Run: headless pygame with SDL's dummy video driver; simulated clock (each Clock.tick advances the game by its frame time, no real sleeping); random seed 0; keys injected as events and as key.get_pressed() state; no mouse input.
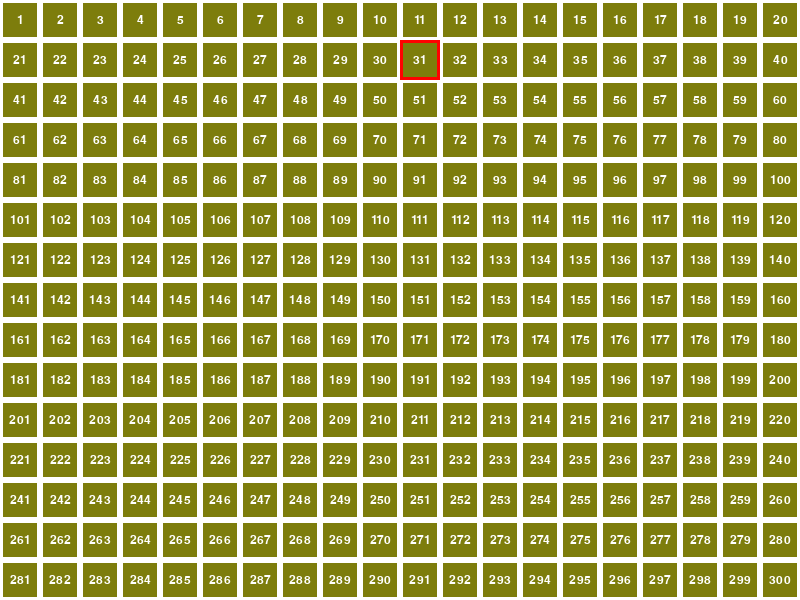
Frame 1 of 4 · flips 1–60 · no input
Frame 2 of 4 · flips 61–180 · tapped SPACE, RETURN · held RIGHT (→), D · screen unchanged from frame 1, image omitted
Frame 3 of 4 · flips 181–300 · held DOWN (↓), S · screen unchanged from frame 2, image omitted
Frame 4 of 4 · flips 301–420 · held LEFT (←), A, UP (↑), W · screen unchanged from frame 3, image omitted

The pygame program that drew these frames:

import pygame as pg
import sys
pg.init()
clock = pg.time.Clock()
font = pg.font.SysFont('timesnewroman', 18)

def yazi_yaz(ekran,metin,tx,ty,renk=(255,255,255)):
    """ 
    tx text left cord.
    ty text top cord.
     """
    global font
    text = font.render(metin, True, renk)
    textRect = text.get_rect()
    textRect.centerx = tx
    textRect.centery = ty
    ekran.blit(text, textRect)

en , boy = 800 , 600
gri = 125,125,12
beyaz = 255 ,255, 255
kzm = 255,0,0

ekran = pg.display.set_mode( (en,boy)  )

karolar = []
karo_en = 40
karo_boy = 40

for i in range(en//karo_en * boy//karo_boy) :
    karolar.append((i * karo_en % en, (i * karo_en // en)*karo_boy ))


while True:
    for event in pg.event.get():
        if event.type == pg.QUIT :
            sys.exit();
    ekran.fill(gri)
    i = 1
    for cord in karolar:
        pg.draw.rect(ekran,beyaz,(cord[0],cord[1],karo_en,karo_boy), 3 )
        yazi_yaz(ekran,str(i),cord[0]+20,cord[1]+20)
        i += 1
    pg.draw.rect(ekran,kzm,( karolar[30][0],karolar[30][1] ,karo_en,karo_boy), 3 )
    pg.display.flip()
    clock.tick(30)
